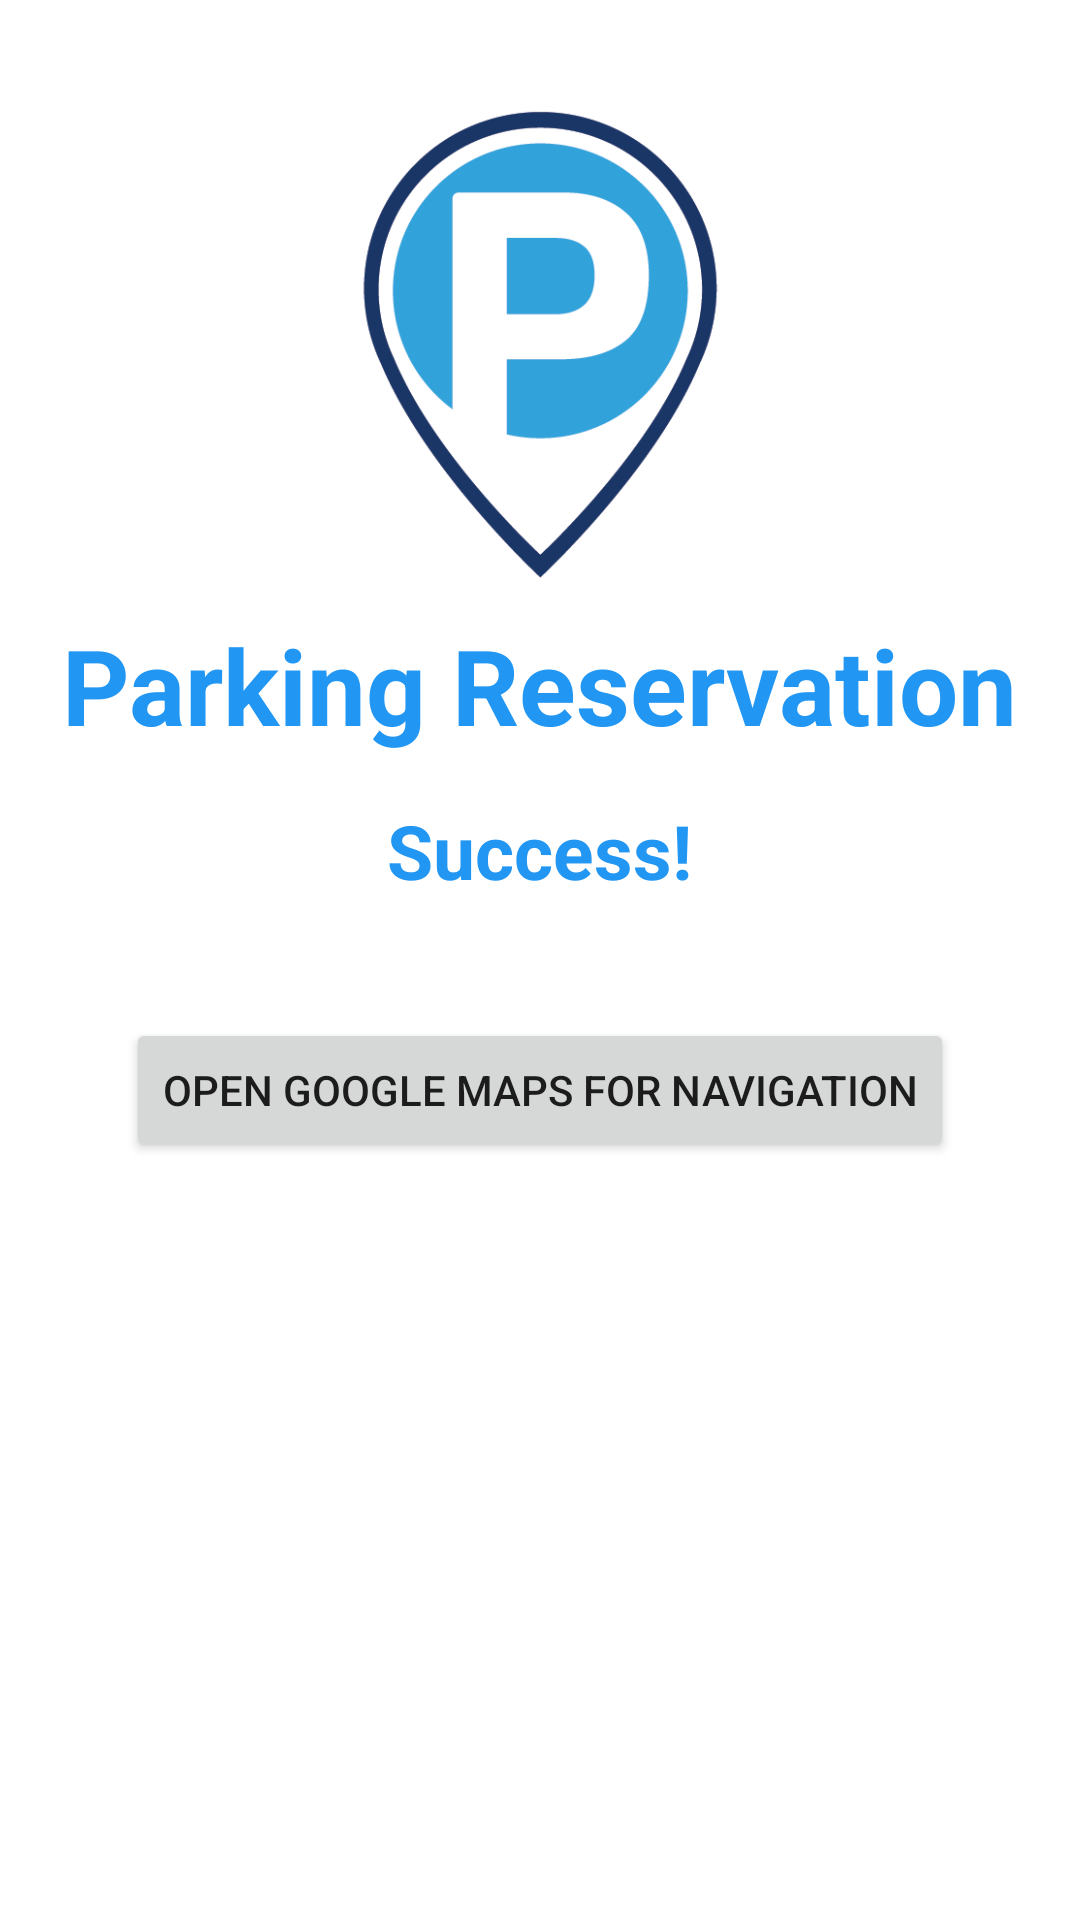

Here is an Android app screen rendered from its layout file. Give the layout XML and the strings, colors and styles it references.
<!-- AndroidManifest.xml: application theme Theme.Android_proektna -->
<!-- res/layout/activity_confirm_reservation.xml -->
<?xml version="1.0" encoding="utf-8"?>
<RelativeLayout xmlns:android="http://schemas.android.com/apk/res/android"
    xmlns:tools="http://schemas.android.com/tools"
    android:layout_width="match_parent"
    android:layout_height="match_parent"
    tools:context=".ConfirmReservation">

    <ImageView
        android:id="@+id/logo"
        android:layout_width="180dp"
        android:layout_height="180dp"
        android:layout_marginTop="25dp"
        android:layout_centerHorizontal="true"
        android:src="@drawable/logoo"/>
    <TextView
        android:id="@+id/textView2"
        android:layout_below="@+id/logo"
        android:layout_width="wrap_content"
        android:layout_height="wrap_content"
        android:layout_centerHorizontal="true"
        android:text="@string/parking_reservation"
        android:textStyle="bold"
        android:textColor="@color/blue"
        android:textSize="35dp" />
    <TextView
        android:id="@+id/success_message"
        android:layout_width="wrap_content"
        android:layout_height="wrap_content"
        android:layout_centerHorizontal="true"
        android:layout_below="@+id/textView2"
        android:textStyle="bold"
        android:textColor="@color/blue"
        android:layout_marginTop="15dp"
        android:textSize="25dp"
        android:text="@string/success"/>
    <TextView
        android:id="@+id/chosen_parking_name"
        android:layout_width="wrap_content"
        android:layout_height="wrap_content"
        android:layout_centerHorizontal="true"
        android:layout_below="@+id/success_message"/>
    <Button
        android:id="@+id/button_navigate"
        android:layout_width="wrap_content"
        android:layout_height="wrap_content"
        android:text="@string/open_google_maps_for_navigation"
        android:layout_marginTop="20dp"
        android:layout_centerHorizontal="true"
        android:layout_below="@id/chosen_parking_name"/>


</RelativeLayout>
<!-- resources referenced by this layout -->
<resources>
  <color name="blue">#2196F3</color>
  <!-- drawable logoo: png bitmap (drawable, 22061 bytes) -->
  <string name="open_google_maps_for_navigation">Open Google Maps for navigation</string>
  <string name="parking_reservation">Parking Reservation</string>
  <string name="success">Success!</string>
  <style name="Theme.Android_proektna" parent="Theme.MaterialComponents.DayNight.DarkActionBar">
          
          <item name="colorPrimary">@color/blue</item>
          <item name="colorPrimaryVariant">@color/purple_700</item>
          <item name="colorOnPrimary">@color/white</item>
          
          <item name="colorSecondary">@color/teal_200</item>
          <item name="colorSecondaryVariant">@color/teal_700</item>
          <item name="colorOnSecondary">@color/black</item>
          
          <item name="android:statusBarColor" tools:targetApi="l">?attr/colorPrimaryVariant</item>
          
      </style>
  <color name="purple_700">#FF3700B3</color>
  <color name="white">#FFFFFFFF</color>
  <color name="teal_200">#FF03DAC5</color>
  <color name="teal_700">#FF018786</color>
  <color name="black">#FF000000</color>
</resources>
